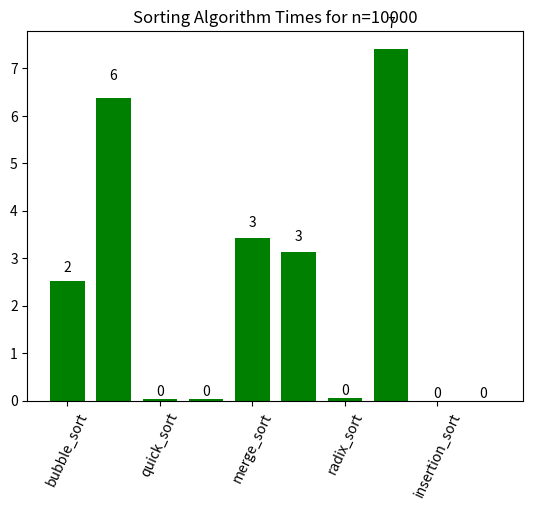

Reproduce this figure in Python.
import numpy as np
import matplotlib.pyplot as plt
def autolabel(rects):
    """
    Attach a text label above each bar displaying its height
    """
    for rect in rects:
        height = rect.get_height()
        ax.text(rect.get_x() + rect.get_width()/2., 1.05*height,
                '%d' % int(height),
                ha='center', va='bottom')

results = {'selection_sort': 2.5229019999999984, 'bubble_sort': 6.371796200000002, 'quick_sort': 0.029005200000000286, 'merge_sort': 0.04052809999999596, 'radix_sort': 3.4195555999999954, 'insertion_sort': 3.137587499999995, 'heap_sort': 0.048856200000003014, 'cycle_sort': 7.412533699999997, 'pigeonhole_sort': 0.0029794000000009646, 'tim_sort': 0.0007918999999958487}
fig, ax = plt.subplots()
ax.set_xticklabels(results.keys())
rects = ax.bar(np.arange(len(results.keys())), results.values(), .75, color="g")
autolabel(rects)
plt.xticks(rotation=65)
ax.set_title('Sorting Algorithm Times for n=10000')
plt.show()